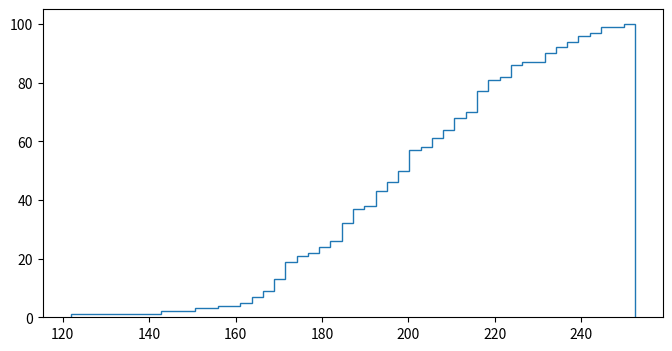

Recreate this plot in Python. (Note: this script raises an exception after producing the figure.)
%matplotlib inline

import numpy as np
import matplotlib.pyplot as plt
from matplotlib import mlab

np.random.seed(19680801)

mu = 200
sigma = 25
n_bins = 50
x = np.random.normal(mu, sigma, size=100)

fig, ax = plt.subplots(figsize=(8, 4))

# plot the cumulative histogram
n, bins, patches = ax.hist(x, n_bins, normed=1, histtype='step',
                           cumulative=True, label='Empirical')

# Add a line showing the expected distribution.
y = mlab.normpdf(bins, mu, sigma).cumsum()
y /= y[-1]

ax.plot(bins, y, 'k--', linewidth=1.5, label='Theoretical')

# Overlay a reversed cumulative histogram.
ax.hist(x, bins=bins, normed=1, histtype='step', cumulative=-1,
        label='Reversed emp.')

# tidy up the figure
ax.grid(True)
ax.legend(loc='right')
ax.set_title('Cumulative step histograms')
ax.set_xlabel('Annual rainfall (mm)')
ax.set_ylabel('Likelihood of occurrence')

plt.show()